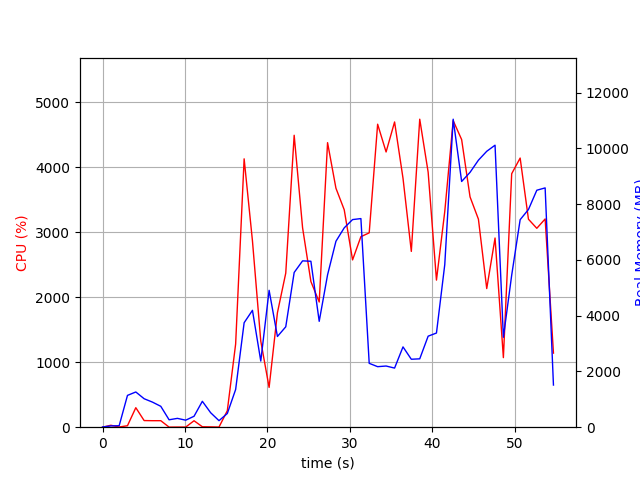

The table this chart was drawn from, first rows:
elapsed_time, nproc, cpu, mem_real, mem_virtual
3.910064697265625e-05, 1, 0.0, 7.855, 3185
1.007, 2, 29.8, 46.18, 152.2
2.015, 2, 3.0, 53.27, 159.1
3.023, 6, 22.8, 1141, 4288
4.033, 5, 300.3, 1263, 4173
5.043, 5, 102.1, 1021, 3862
6.052, 4, 100.1, 899.8, 3477
7.061, 3, 100.2, 749.6, 2983
8.069, 3, 1.0, 265.9, 2327
9.077, 3, 2.0, 316.8, 2373
10.09, 3, 2.0, 251.8, 2326
11.09, 3, 99.2, 392, 2446
12.1, 7, 6.9, 929.1, 4118
13.11, 5, 5.0, 518.6, 3179
14.12, 3, 2.0, 234.3, 2266
15.13, 1, 253.8, 491.8, 4344
16.14, 1, 1280, 1352, 7232
17.17, 1, 4131, 3747, 9620
18.18, 1, 2869, 4192, 9963
19.19, 1, 1325, 2373, 9963
20.2, 1, 612.4, 4910, 17643
21.21, 1, 1762, 3254, 14123
22.22, 1, 2372, 3601, 21303
23.24, 1, 4494, 5550, 22653
24.26, 1, 3071, 5966, 22733
25.26, 1, 2243, 5952, 22733
26.27, 1, 1927, 3798, 22733
27.28, 1, 4380, 5465, 29327
28.3, 1, 3679, 6668, 29327
29.31, 1, 3347, 7151, 29327
30.32, 1, 2575, 7447, 29327
31.33, 1, 2933, 7483, 29327
32.33, 1, 2992, 2291, 27279
33.36, 1, 4664, 2171, 27279
34.38, 1, 4237, 2194, 27279
35.41, 1, 4699, 2121, 27279
36.43, 1, 3832, 2881, 31375
37.44, 1, 2706, 2437, 32399
38.46, 1, 4742, 2453, 32399
39.48, 1, 3926, 3265, 35471
40.49, 1, 2264, 3378, 33423
41.5, 1, 3320, 5832, 33423
42.52, 1, 4720, 11048, 40627
43.54, 1, 4428, 8814, 40627
44.56, 1, 3546, 9141, 40627
45.58, 1, 3203, 9578, 40627
46.59, 1, 2134, 9897, 40627
47.59, 1, 2912, 10115, 40723
48.6, 1, 1071, 3225, 40723
49.61, 1, 3902, 5452, 40741
50.64, 1, 4143, 7444, 41041
51.64, 1, 3202, 7808, 41041
52.66, 1, 3062, 8500, 41153
53.67, 1, 3206, 8584, 41153
54.68, 1, 1141, 1512, 33473
